Run: headless pygame with SDL's dummy video driver; simulated clock (each Clock.tick advances the game by its frame time, no real sleeping); random seed 0; keys injected as events and as key.get_pressed() state; mouse plan: one left click at the window centre at the start of phase 2, then a move to the lower-right quarter at the start of phase 3.
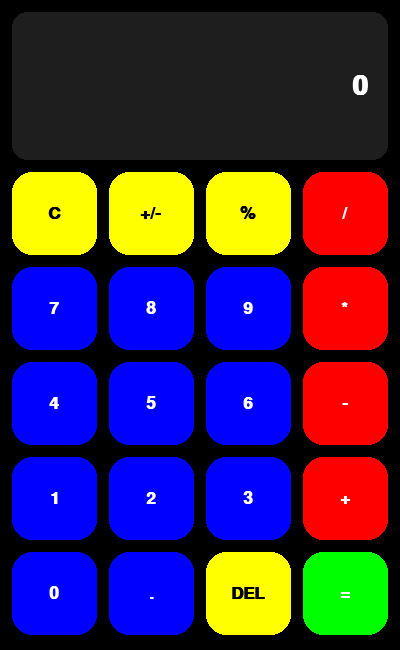
Frame 1 of 4 · flips 1–60 · no input
Frame 2 of 4 · flips 61–180 · clicked the window centre · tapped SPACE, RETURN · held RIGHT (→), D · screen unchanged from frame 1, image omitted
Frame 3 of 4 · flips 181–300 · moved the mouse to the lower-right quarter · held DOWN (↓), S · screen unchanged from frame 2, image omitted
Frame 4 of 4 · flips 301–420 · held LEFT (←), A, UP (↑), W · screen unchanged from frame 3, image omitted

The pygame program that drew these frames:

import pygame
import sys
pygame.init()
WIDTH, HEIGHT = 400, 650
screen = pygame.display.set_mode((WIDTH, HEIGHT))
pygame.display.set_caption("Perfect Pygame Calculator")
clock = pygame.time.Clock()
BG_COLOR, DISPLAY_COLOR = (0, 0, 0), (30, 30, 30)
NUM_COLOR, OP_COLOR = (0, 0, 255), (255, 0, 0)
FN_COLOR, EQ_COLOR = (255, 255, 0), (0, 255, 0)
TEXT_LIGHT, TEXT_DARK = (255, 255, 255), (0, 0, 0)
try:
    FONT_DISPLAY = pygame.font.SysFont("Arial", 40, bold=True)
    FONT_BUTTON = pygame.font.SysFont("Arial", 26, bold=True)
except:
    FONT_DISPLAY = pygame.font.Font(None, 40)
    FONT_BUTTON = pygame.font.Font(None, 26)
expression = ""
BUTTON_MAP = [
    ("C", 0, 0, 1, 1, "fn"),    ("+/-", 1, 0, 1, 1, "fn"), ("%", 2, 0, 1, 1, "fn"), ("/", 3, 0, 1, 1, "op"),
    ("7", 0, 1, 1, 1, "num"),   ("8", 1, 1, 1, 1, "num"),  ("9", 2, 1, 1, 1, "num"), ("*", 3, 1, 1, 1, "op"),
    ("4", 0, 2, 1, 1, "num"),   ("5", 1, 2, 1, 1, "num"),  ("6", 2, 2, 1, 1, "num"), ("-", 3, 2, 1, 1, "op"),
    ("1", 0, 3, 1, 1, "num"),   ("2", 1, 3, 1, 1, "num"),  ("3", 2, 3, 1, 1, "num"), ("+", 3, 3, 1, 1, "op"),
    ("0", 0, 4, 1, 1, "num"),   (".", 1, 4, 1, 1, "num"),   ("DEL", 2, 4, 1, 1, "fn"), ("=", 3, 4, 1, 1, "eq")
]
PADDING, GRID_START_Y = 12, 160
BLOCK_W = (WIDTH - (PADDING * 5)) // 4
BLOCK_H = (HEIGHT - GRID_START_Y - (PADDING * 6)) // 5
def get_button_rect(grid_x, grid_y, w_blocks, h_blocks):
    x = PADDING + grid_x * (BLOCK_W + PADDING)
    y = GRID_START_Y + PADDING + grid_y * (BLOCK_H + PADDING)
    w = w_blocks * BLOCK_W + (w_blocks - 1) * PADDING
    h = h_blocks * BLOCK_H + (h_blocks - 1) * PADDING
    return pygame.Rect(x, y, w, h)
def evaluate_expression(expr):
    if not expr: return ""
    try:
        clean_expr = expr.replace(" ", "")
        if any(c.isalpha() for c in clean_expr): return "Error"
        result = eval(clean_expr)
        if isinstance(result, float) and result.is_integer(): return str(int(result))
        res_str = str(round(result, 14))
        return res_str[:16] if len(res_str) > 16 else res_str
    except ZeroDivisionError: return "Error: Div by 0"
    except: return "Error"
while True:
    mouse_pos = pygame.mouse.get_pos()
    for event in pygame.event.get():
        if event.type == pygame.QUIT:
            pygame.quit()
            sys.exit()
        if event.type == pygame.MOUSEBUTTONDOWN and event.button == 1:
            for label, gx, gy, wb, hb, b_type in BUTTON_MAP:
                if get_button_rect(gx, gy, wb, hb).collidepoint(mouse_pos):
                    if label == "C": expression = ""
                    elif label == "DEL": expression = "" if expression in ["Error", "Error: Div by 0"] else expression[:-1]
                    elif label == "=": expression = evaluate_expression(expression)
                    elif label == "+/-":
                        if expression and expression not in ["Error", "Error: Div by 0"]:
                            expression = expression[1:] if expression.startswith("-") else ("-" + expression if len(expression) < 16 else expression)
                    elif label == "%":
                        if expression and expression not in ["Error", "Error: Div by 0"]:
                            try: expression = str(float(expression) / 100)
                            except: expression = "Error"
                    else:
                        if expression in ["Error", "Error: Div by 0"]: expression = ""
                        if len(expression) < 16: expression += label
    screen.fill(BG_COLOR)
    display_rect = pygame.Rect(PADDING, PADDING, WIDTH - (PADDING * 2), GRID_START_Y - PADDING)
    
    # Rounded main numerical result text card window overlay
    pygame.draw.rect(screen, DISPLAY_COLOR, display_rect, border_radius=15)
    
    disp_text = expression if expression else "0"
    text_surface = FONT_DISPLAY.render(disp_text, True, TEXT_LIGHT)
    text_rect = text_surface.get_rect(right=display_rect.right - 20, centery=display_rect.centery)
    if text_rect.left < display_rect.left + 20:
        text_surface = FONT_DISPLAY.render(disp_text[:16], True, TEXT_LIGHT)
        text_rect = text_surface.get_rect(right=display_rect.right - 20, centery=display_rect.centery)
    screen.blit(text_surface, text_rect)
    for label, gx, gy, wb, hb, b_type in BUTTON_MAP:
        rect = get_button_rect(gx, gy, wb, hb)
        if b_type == "num": 
            base_color = NUM_COLOR
            text_color = TEXT_LIGHT
        elif b_type == "op": 
            base_color = OP_COLOR
            text_color = TEXT_LIGHT
        elif b_type == "eq": 
            base_color = EQ_COLOR
            text_color = TEXT_LIGHT
        else: 
            base_color = FN_COLOR
            text_color = TEXT_DARK
            
        # FIXED: Added border_radius=20 parameter down below to generate curved pill shapes
        pygame.draw.rect(screen, base_color, rect, border_radius=20)
        
        lbl_surface = FONT_BUTTON.render(label, True, text_color)
        screen.blit(lbl_surface, lbl_surface.get_rect(center=rect.center))
    pygame.display.flip()
    clock.tick(60)
